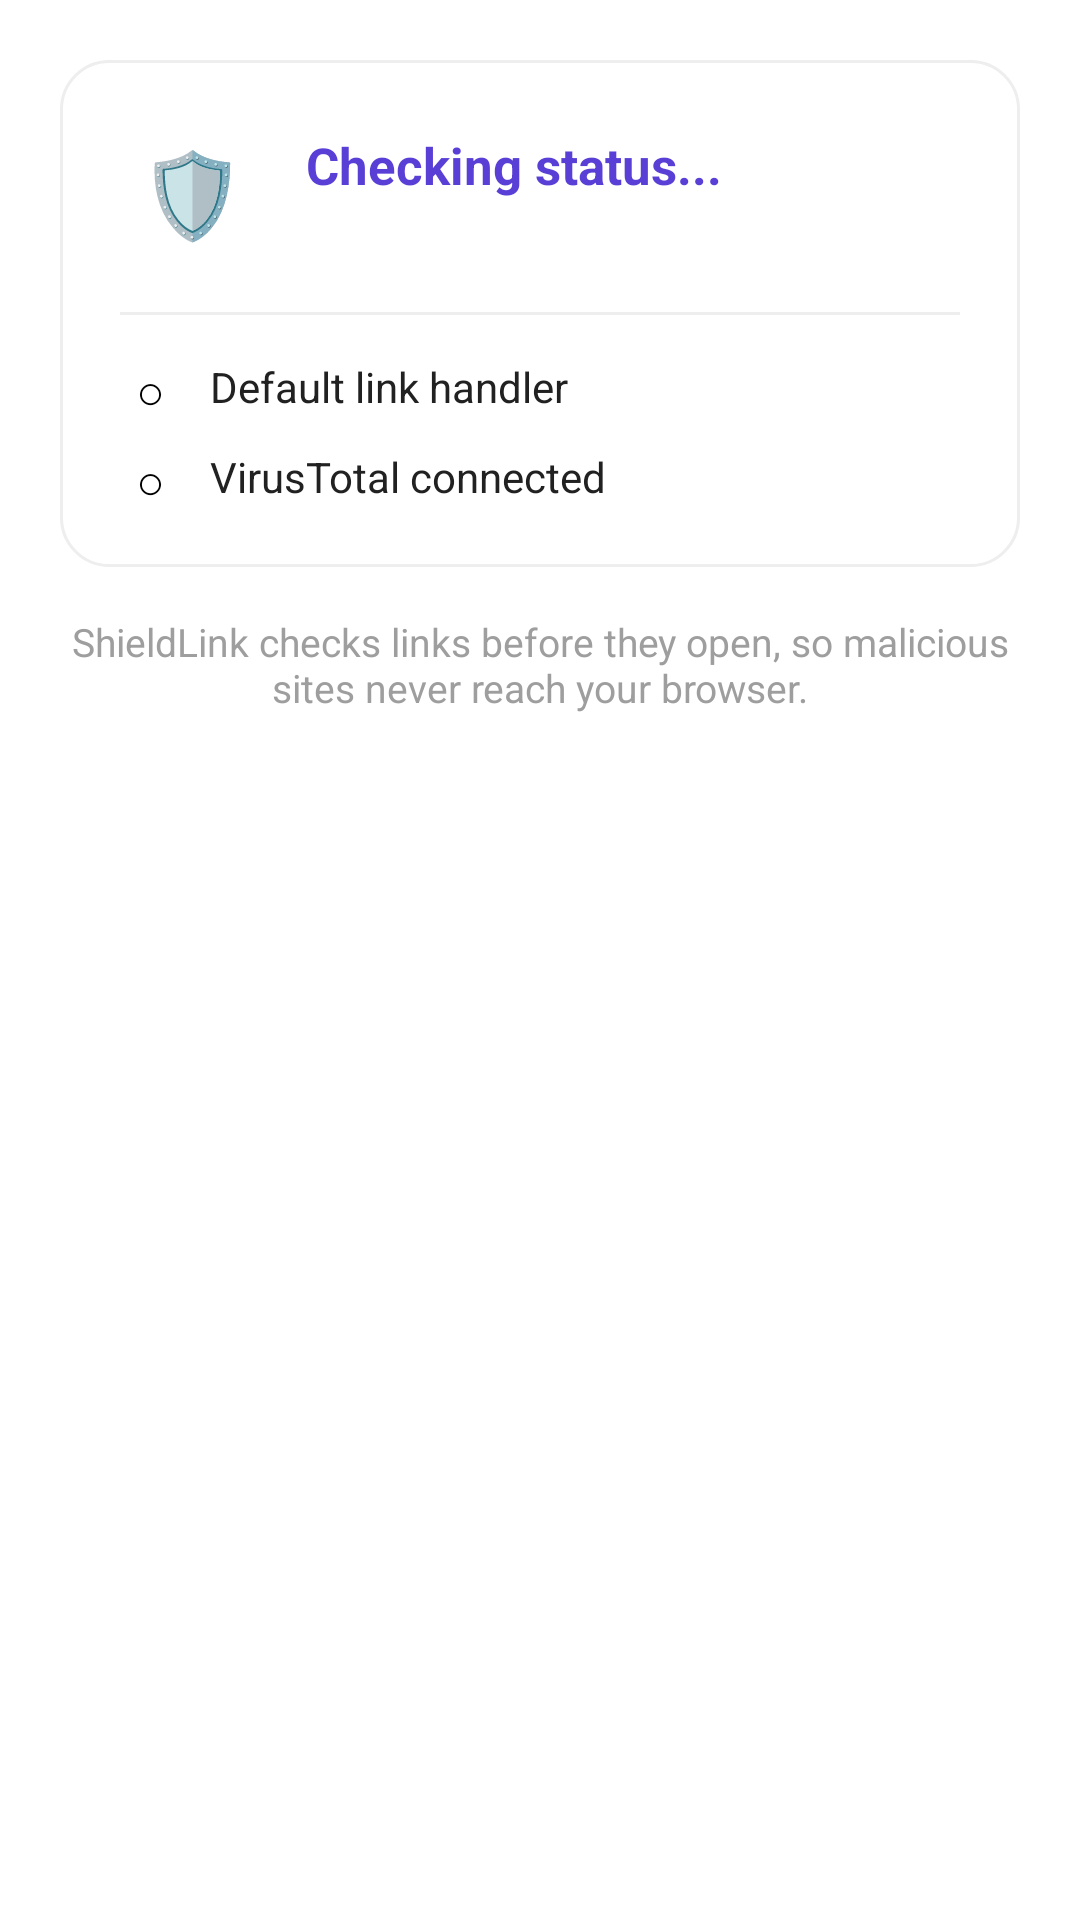

Here is an Android app screen rendered from its layout file. Give the layout XML and the strings, colors and styles it references.
<!-- AndroidManifest.xml: activity theme Theme.ShieldLink.Splash -->
<!-- res/layout/activity_main.xml -->
<?xml version="1.0" encoding="utf-8"?>
<androidx.drawerlayout.widget.DrawerLayout
    xmlns:android="http://schemas.android.com/apk/res/android"
    xmlns:app="http://schemas.android.com/apk/res-auto"
    android:id="@+id/drawerLayout"
    android:layout_width="match_parent"
    android:layout_height="match_parent"
    android:fitsSystemWindows="true">

    
    <LinearLayout
        android:layout_width="match_parent"
        android:layout_height="match_parent"
        android:orientation="vertical"
        android:background="@color/surface">

        <androidx.appcompat.widget.Toolbar
            android:id="@+id/toolbar"
            android:layout_width="match_parent"
            android:layout_height="?attr/actionBarSize"
            android:background="?attr/colorPrimary"
            android:title="ShieldLink" />

        <ScrollView
            android:layout_width="match_parent"
            android:layout_height="0dp"
            android:layout_weight="1">

            <LinearLayout
                android:layout_width="match_parent"
                android:layout_height="wrap_content"
                android:orientation="vertical"
                android:padding="20dp">

                
                <LinearLayout
                    android:id="@+id/statusCard"
                    android:layout_width="match_parent"
                    android:layout_height="wrap_content"
                    android:orientation="vertical"
                    android:background="@drawable/status_card_background"
                    android:padding="20dp"
                    android:elevation="2dp">

                    
                    <LinearLayout
                        android:layout_width="match_parent"
                        android:layout_height="wrap_content"
                        android:orientation="horizontal"
                        android:gravity="center_vertical">

                        <TextView
                            android:id="@+id/statusIcon"
                            android:layout_width="48dp"
                            android:layout_height="48dp"
                            android:text="🛡"
                            android:textSize="28sp"
                            android:gravity="center" />

                        <LinearLayout
                            android:layout_width="0dp"
                            android:layout_height="wrap_content"
                            android:layout_weight="1"
                            android:layout_marginStart="14dp"
                            android:orientation="vertical">

                            <TextView
                                android:id="@+id/statusTitle"
                                android:layout_width="wrap_content"
                                android:layout_height="wrap_content"
                                android:text="Checking status..."
                                android:textSize="17sp"
                                android:textStyle="bold"
                                android:textColor="@color/purple_dark" />

                            <TextView
                                android:id="@+id/statusSubtitle"
                                android:layout_width="wrap_content"
                                android:layout_height="wrap_content"
                                android:text=" "
                                android:textSize="13sp"
                                android:textColor="@color/text_secondary" />

                        </LinearLayout>
                    </LinearLayout>

                    
                    <View
                        android:layout_width="match_parent"
                        android:layout_height="1dp"
                        android:layout_marginTop="16dp"
                        android:layout_marginBottom="14dp"
                        android:background="@color/divider" />

                    
                    <LinearLayout
                        android:layout_width="match_parent"
                        android:layout_height="wrap_content"
                        android:orientation="horizontal"
                        android:gravity="center_vertical"
                        android:paddingBottom="10dp">

                        <TextView
                            android:id="@+id/browserCheckIcon"
                            android:layout_width="20dp"
                            android:layout_height="20dp"
                            android:text="○"
                            android:textSize="16sp"
                            android:gravity="center" />

                        <TextView
                            android:layout_width="wrap_content"
                            android:layout_height="wrap_content"
                            android:layout_marginStart="10dp"
                            android:text="Default link handler"
                            android:textSize="14sp"
                            android:textColor="@color/text_primary" />
                    </LinearLayout>

                    
                    <LinearLayout
                        android:layout_width="match_parent"
                        android:layout_height="wrap_content"
                        android:orientation="horizontal"
                        android:gravity="center_vertical">

                        <TextView
                            android:id="@+id/apiCheckIcon"
                            android:layout_width="20dp"
                            android:layout_height="20dp"
                            android:text="○"
                            android:textSize="16sp"
                            android:gravity="center" />

                        <TextView
                            android:layout_width="wrap_content"
                            android:layout_height="wrap_content"
                            android:layout_marginStart="10dp"
                            android:text="VirusTotal connected"
                            android:textSize="14sp"
                            android:textColor="@color/text_primary" />
                    </LinearLayout>

                    
                    <Button
                        android:id="@+id/setupButton"
                        android:layout_width="match_parent"
                        android:layout_height="wrap_content"
                        android:layout_marginTop="16dp"
                        android:text="Set as default browser"
                        android:backgroundTint="@color/purple_primary"
                        android:textColor="@color/white"
                        android:visibility="gone" />

                </LinearLayout>

                
                <TextView
                    android:id="@+id/helperText"
                    android:layout_width="match_parent"
                    android:layout_height="wrap_content"
                    android:layout_marginTop="16dp"
                    android:text="ShieldLink checks links before they open, so malicious sites never reach your browser."
                    android:textSize="13sp"
                    android:textColor="@color/text_tertiary"
                    android:gravity="center" />

            </LinearLayout>
        </ScrollView>

    </LinearLayout>

    
    <com.google.android.material.navigation.NavigationView
        android:id="@+id/navView"
        android:layout_width="wrap_content"
        android:layout_height="match_parent"
        android:layout_gravity="start"
        android:background="@color/surface"
        app:itemTextColor="@color/text_primary"
        app:itemIconTint="@color/text_primary"
        app:menu="@menu/drawer_menu" />

</androidx.drawerlayout.widget.DrawerLayout>
<!-- resources referenced by this layout -->
<resources>
  <color name="divider">#EEEEEE</color>
  <color name="purple_dark">#5A3FD6</color>
  <color name="purple_primary">#7B61FF</color>
  <color name="surface">#FFFFFF</color>
  <color name="text_primary">#212121</color>
  <color name="text_secondary">#757575</color>
  <color name="text_tertiary">#9E9E9E</color>
  <color name="white">#FFFFFF</color>
  <!-- drawable status_card_background (drawable) -->
  <?xml version="1.0" encoding="utf-8"?>
  <shape xmlns:android="http://schemas.android.com/apk/res/android"
      android:shape="rectangle">
      <solid android:color="@color/surface_card" />
      <corners android:radius="16dp" />
      <stroke android:width="1dp" android:color="@color/divider" />
  </shape>
  <style name="Theme.ShieldLink.Splash" parent="Theme.SplashScreen">
          <item name="windowSplashScreenBackground">@color/purple_primary</item>
          <item name="windowSplashScreenAnimatedIcon">@mipmap/ic_launcher</item>
          <item name="postSplashScreenTheme">@style/Theme.ShieldLink</item>
      </style>
  <color name="surface_card">#FFFFFF</color>
  <style name="Theme.ShieldLink" parent="Theme.MaterialComponents.Light.NoActionBar">
          <item name="colorPrimary">@color/purple_primary</item>
          <item name="colorOnPrimary">@color/white</item>
          <item name="android:windowBackground">@color/white</item>
          <item name="android:statusBarColor">@color/purple_primary</item>
      </style>
</resources>
